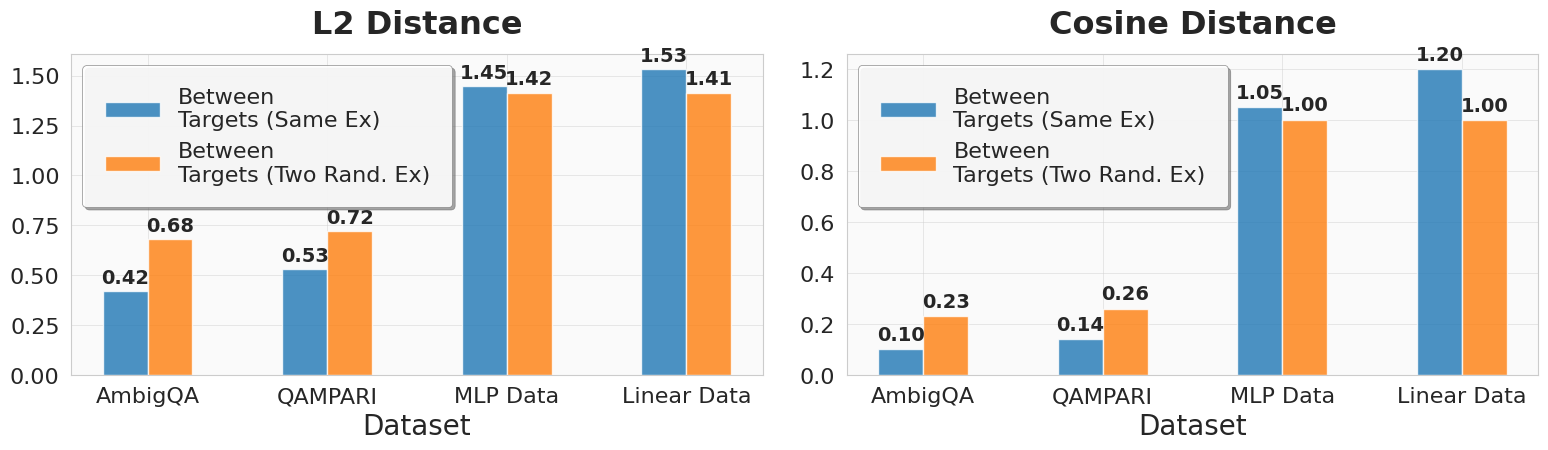

This chart was generated by the following Python code: (Note: this script raises an exception after producing the figure.)
import matplotlib.pyplot as plt
import seaborn as sns
import numpy as np

# Set up professional styling for research paper
sns.set_style("whitegrid")
sns.set_context("paper", font_scale=1.3)
plt.rcParams.update({
    'font.family': 'serif',
    'font.serif': ['Times New Roman'],
    'mathtext.fontset': 'stix',
    'axes.linewidth': 0.8,
    'grid.linewidth': 0.5,
    'lines.linewidth': 3.0,
    'patch.linewidth': 0.5,
    'xtick.major.width': 0.8,
    'ytick.major.width': 0.8,
    'xtick.minor.width': 0.6,
    'ytick.minor.width': 0.6,
})

# Data from the file
data = {
    'AmbigQA': {
        'L2': [0.91, 0.42, 0.68],
        'Cosine': [0.59, 0.90, 0.77]
    },
    'QAMPARI': {
        'L2': [0.99, 0.53, 0.72],
        'Cosine': [0.51, 0.86, 0.74]
    },
    'MLP Data': {
        'L2': [1.414, 1.448, 1.415],
        'Cosine': [0.0, -0.051, -0.002]
    },
    'Linear Data': {
        'L2': [1.414, 1.531, 1.414],
        'Cosine': [0.0, -0.2, 0.0]
    }
}


## Positive Correlation Data
data_points = [(0.42, 1), (0.56, 5.2), (0.53, 31.4), (0.61, 249.6), (1.448, 363)]

# Setting labels (removed "Between Queries")
settings = ['Between\nTargets (Same Ex)', 'Between\nTargets (Two Rand. Ex)']

# Create figure with two subplots (L2 and Cosine)
fig, (ax1, ax2) = plt.subplots(1, 2, figsize=(16, 5))

# Define colors for each dataset
colors = ['#1f77b4', '#ff7f0e', '#2ca02c', '#d62728']  # Blue, Orange, Green, Red
datasets = list(data.keys())

# X positions for bars - group by dataset
x_pos = np.arange(len(datasets))
bar_width = 0.25
positions = [x_pos + i * bar_width for i in range(len(settings))]

# Plot L2 Distance (skip index 0 which is "Between Queries")
for i, setting in enumerate(settings):
    l2_values = [data[dataset]['L2'][i+1] for dataset in datasets]  # i+1 to skip first index
    bars = ax1.bar(positions[i], l2_values, bar_width, 
                   label=setting, color=colors[i], alpha=0.8, edgecolor='white', linewidth=1)
    
    # Add text labels on bars
    for j, (bar, value) in enumerate(zip(bars, l2_values)):
        height = bar.get_height()
        ax1.text(bar.get_x() + bar.get_width()/2., height + 0.02,
                f'{value:.2f}', ha='center', va='bottom', 
                fontsize=14, fontweight='bold', fontfamily='Arial')

ax1.set_xlabel('Dataset', fontsize=20, fontweight='medium', fontfamily='Arial')
# ax1.set_ylabel('L2 Distance', fontsize=18, fontweight='medium', fontfamily='Arial')
ax1.set_title('L2 Distance', fontsize=23, fontweight='bold', pad=15)
ax1.set_xticks(x_pos + bar_width/2)  # Adjust centering for 2 bars instead of 3
ax1.set_xticklabels(datasets, fontsize=16, fontfamily='Arial')
ax1.tick_params(axis='y', labelsize=16)  # Show y-tick labels again
for label in ax1.get_yticklabels():
    label.set_fontfamily('Arial')

# Customize grid for L2
ax1.grid(True, alpha=0.6, linestyle='-', linewidth=0.5)
ax1.set_axisbelow(True)
ax1.set_facecolor('#fafafa')

# Add legend for L2
legend1 = ax1.legend(loc='upper left', frameon=True, fancybox=True, shadow=True,
                    borderpad=1, columnspacing=1.5, handlelength=2.5, handletextpad=0.8,
                    fontsize=16)
legend1.get_frame().set_facecolor('white')
legend1.get_frame().set_alpha(0.9)
legend1.get_frame().set_edgecolor('gray')
legend1.get_frame().set_linewidth(0.5)

# Plot Cosine Distance (1 - Cosine Similarity, skip index 0 which is "Between Queries")
for i, setting in enumerate(settings):
    cosine_distance_values = [1 - data[dataset]['Cosine'][i+1] for dataset in datasets]  # i+1 to skip first index
    bars = ax2.bar(positions[i], cosine_distance_values, bar_width, 
                   label=setting, color=colors[i], alpha=0.8, edgecolor='white', linewidth=1)
    
    # Add text labels on bars
    for j, (bar, value) in enumerate(zip(bars, cosine_distance_values)):
        height = bar.get_height()
        ax2.text(bar.get_x() + bar.get_width()/2., height + 0.02,
                f'{value:.2f}', ha='center', va='bottom', 
                fontsize=14, fontweight='bold', fontfamily='Arial')

ax2.set_xlabel('Dataset', fontsize=20, fontweight='medium', fontfamily='Arial')
# ax2.set_ylabel('Cosine Distance', fontsize=18, fontweight='medium', fontfamily='Arial')
ax2.set_title('Cosine Distance', fontsize=23, fontweight='bold', pad=15)
ax2.set_xticks(x_pos + bar_width/2)  # Adjust centering for 2 bars instead of 3
ax2.set_xticklabels(datasets, fontsize=16, fontfamily='Arial')
ax2.tick_params(axis='y', labelsize=16)  # Show y-tick labels again
for label in ax2.get_yticklabels():
    label.set_fontfamily('Arial')

# Customize grid for Cosine
ax2.grid(True, alpha=0.6, linestyle='-', linewidth=0.5)
ax2.set_axisbelow(True)
ax2.set_facecolor('#fafafa')

# Add legend for Cosine
legend2 = ax2.legend(loc='upper left', frameon=True, fancybox=True, shadow=True,
                    borderpad=1, columnspacing=1.5, handlelength=2.5, handletextpad=0.8,
                    fontsize=16)
legend2.get_frame().set_facecolor('white')
legend2.get_frame().set_alpha(0.9)
legend2.get_frame().set_edgecolor('gray')
legend2.get_frame().set_linewidth(0.5)

# Adjust layout
plt.tight_layout(pad=2.0)

# Save the plots
plt.savefig('figures/data_similarity_analysis.pdf', 
           dpi=300, 
           bbox_inches='tight', 
           facecolor='white',
           edgecolor='none',
           format='pdf')

plt.savefig('figures/data_similarity_analysis.png', 
           dpi=300, 
           bbox_inches='tight', 
           facecolor='white',
           edgecolor='none',
           format='png')

plt.show()

print("Data similarity analysis plots saved as:")
print("  - figures/data_similarity_analysis.pdf (for paper)")
print("  - figures/data_similarity_analysis.png (for preview)")

# Print summary statistics
print("\n" + "="*60)
print("DATA SUMMARY")
print("="*60)

for dataset in datasets:
    print(f"\n{dataset}:")
    print(f"  L2 Distance:")
    print(f"    Target-Target (Same): {data[dataset]['L2'][1]:.3f}")
    print(f"    Target-Target (Diff): {data[dataset]['L2'][2]:.3f}")
    print(f"  Cosine Distance:")
    print(f"    Target-Target (Same): {1 - data[dataset]['Cosine'][1]:.3f}")
    print(f"    Target-Target (Diff): {1 - data[dataset]['Cosine'][2]:.3f}")
